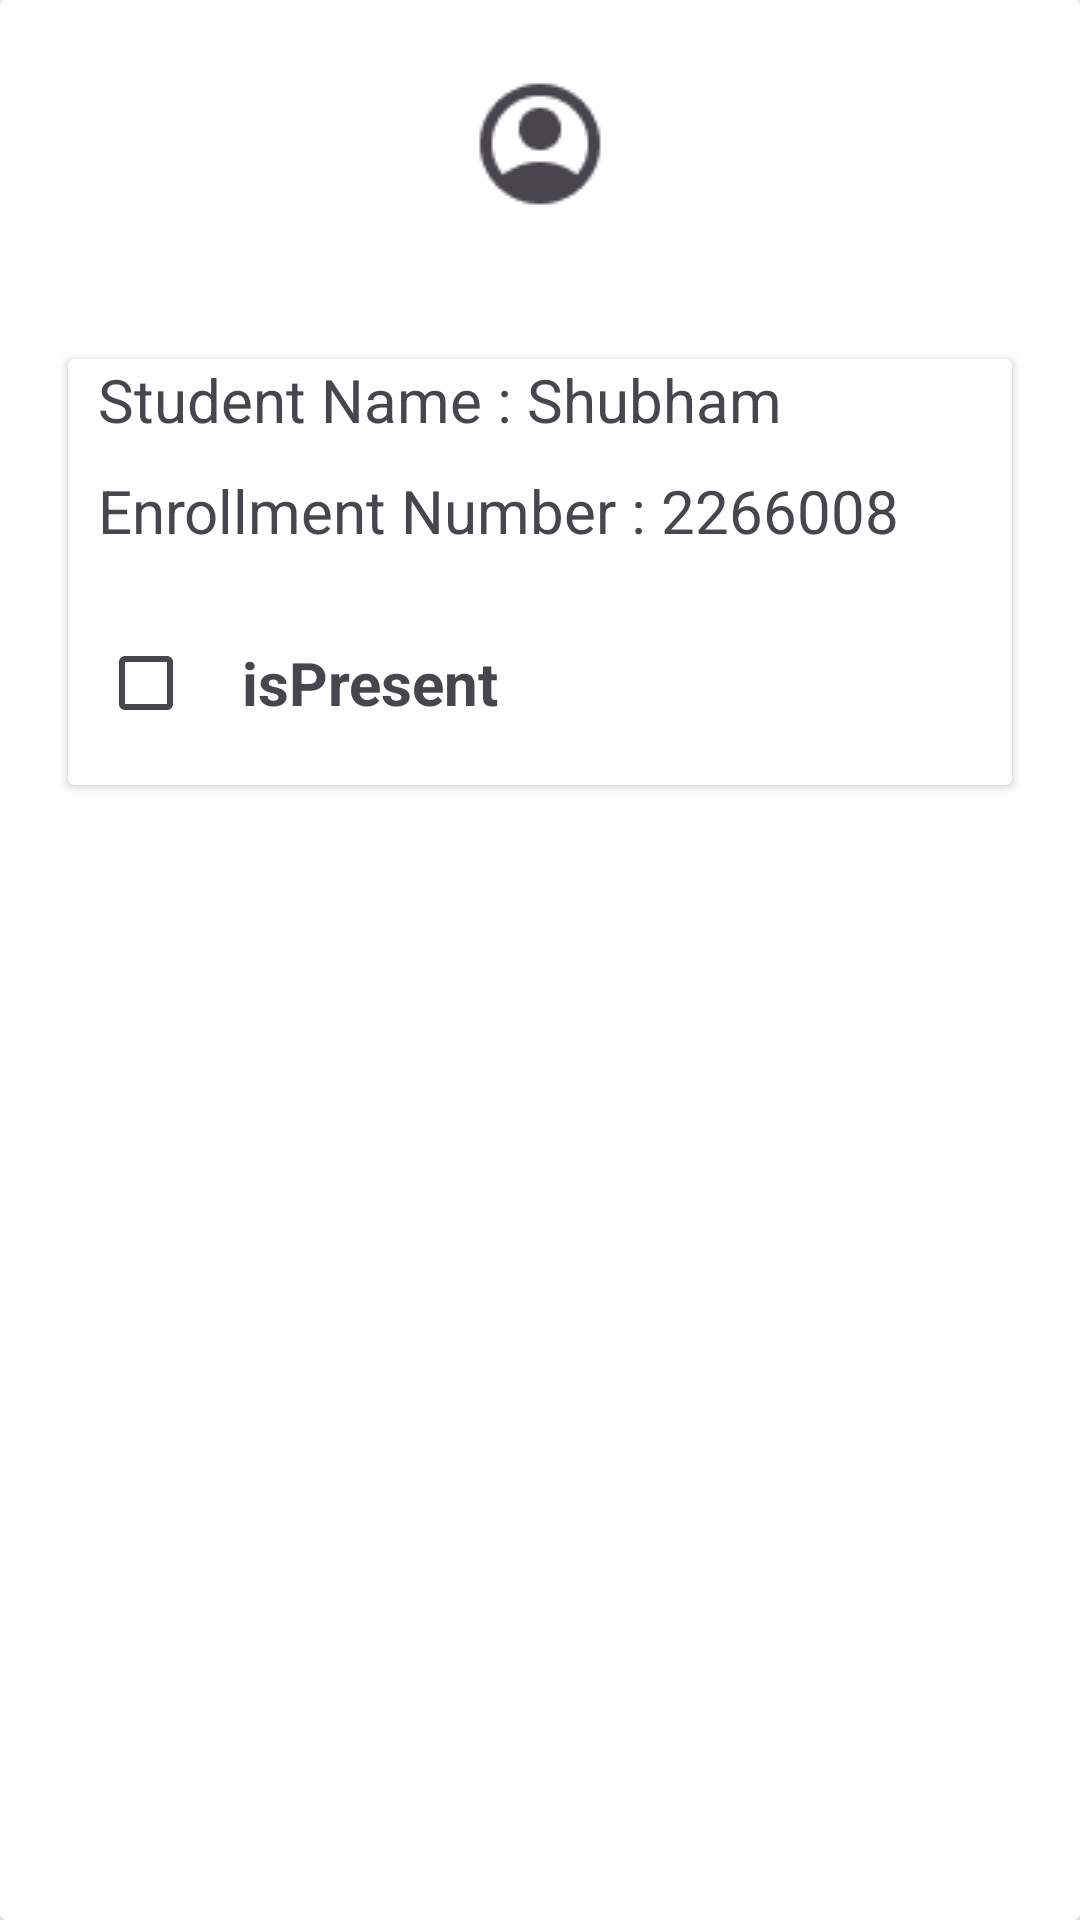

The Android layout XML behind this screen, and the referenced resources:
<!-- AndroidManifest.xml: application theme Theme.NewAttendanceManagement -->
<!-- res/layout/layout_student_profile.xml -->
<?xml version="1.0" encoding="utf-8"?>
<LinearLayout xmlns:android="http://schemas.android.com/apk/res/android"
    xmlns:tools="http://schemas.android.com/tools"
    android:layout_width="match_parent"
    android:orientation="vertical"
    android:gravity="center"
    android:layout_height="match_parent"
    xmlns:app="http://schemas.android.com/apk/res-auto"
    >

<androidx.cardview.widget.CardView android:layout_width="match_parent"
    xmlns:app="http://schemas.android.com/apk/res-auto"
    app:cardElevation="2dp"
    android:layout_height="match_parent"
    xmlns:android="http://schemas.android.com/apk/res/android">




        <LinearLayout
            android:layout_width="match_parent"
            android:orientation="vertical"
            android:layout_height="match_parent">

            <ImageView
                android:layout_width="wrap_content"
                android:id="@+id/profile"
                android:src="@drawable/profile"
                android:layout_gravity="center"
                android:layout_height="wrap_content"/>

            <androidx.cardview.widget.CardView
                android:layout_width="match_parent"
                app:cardUseCompatPadding="true"
                android:layout_margin="20dp"
                android:layout_height="wrap_content">

                <LinearLayout
                    android:layout_width="match_parent"
                    android:layout_height="match_parent"
                    android:layout_marginHorizontal="10sp"
                    android:orientation="vertical">

                <TextView
                    android:layout_width="match_parent"
                    android:textSize="20dp"
                    android:id="@+id/studentName"
                    android:text="Student Name : Shubham"
                    android:layout_height="wrap_content"/>

                <TextView
                    android:layout_width="match_parent"
                    android:id="@+id/studentID"
                    android:textSize="20dp"
                    android:layout_marginVertical="10sp"
                    android:text="Enrollment Number : 2266008"
                    android:layout_height="wrap_content"/>

                    <LinearLayout
                        android:layout_width="match_parent"
                        android:orientation="horizontal"
                        android:layout_marginVertical="10sp"
                        android:gravity="center_vertical"
                        android:layout_height="wrap_content">
                    <CheckBox
                        android:layout_width="wrap_content"
                        android:gravity="center_vertical"
                        android:id="@+id/checkbox"
                        android:layout_height="wrap_content"/>

                        <TextView
                            android:layout_width="wrap_content"
                            android:text="isPresent"
                            android:textSize="20dp"
                            android:textStyle="bold"
                            android:layout_height="wrap_content"/>

                    </LinearLayout>

                </LinearLayout>

            </androidx.cardview.widget.CardView>

        </LinearLayout>


</androidx.cardview.widget.CardView>

</LinearLayout>
<!-- resources referenced by this layout -->
<resources>
  <!-- drawable profile: png bitmap (drawable, 949 bytes) -->
  <style name="Theme.NewAttendanceManagement" parent="Base.Theme.NewAttendanceManagement" />
  <style name="Base.Theme.NewAttendanceManagement" parent="Theme.Material3.DayNight.NoActionBar">
          
          
      </style>
</resources>
